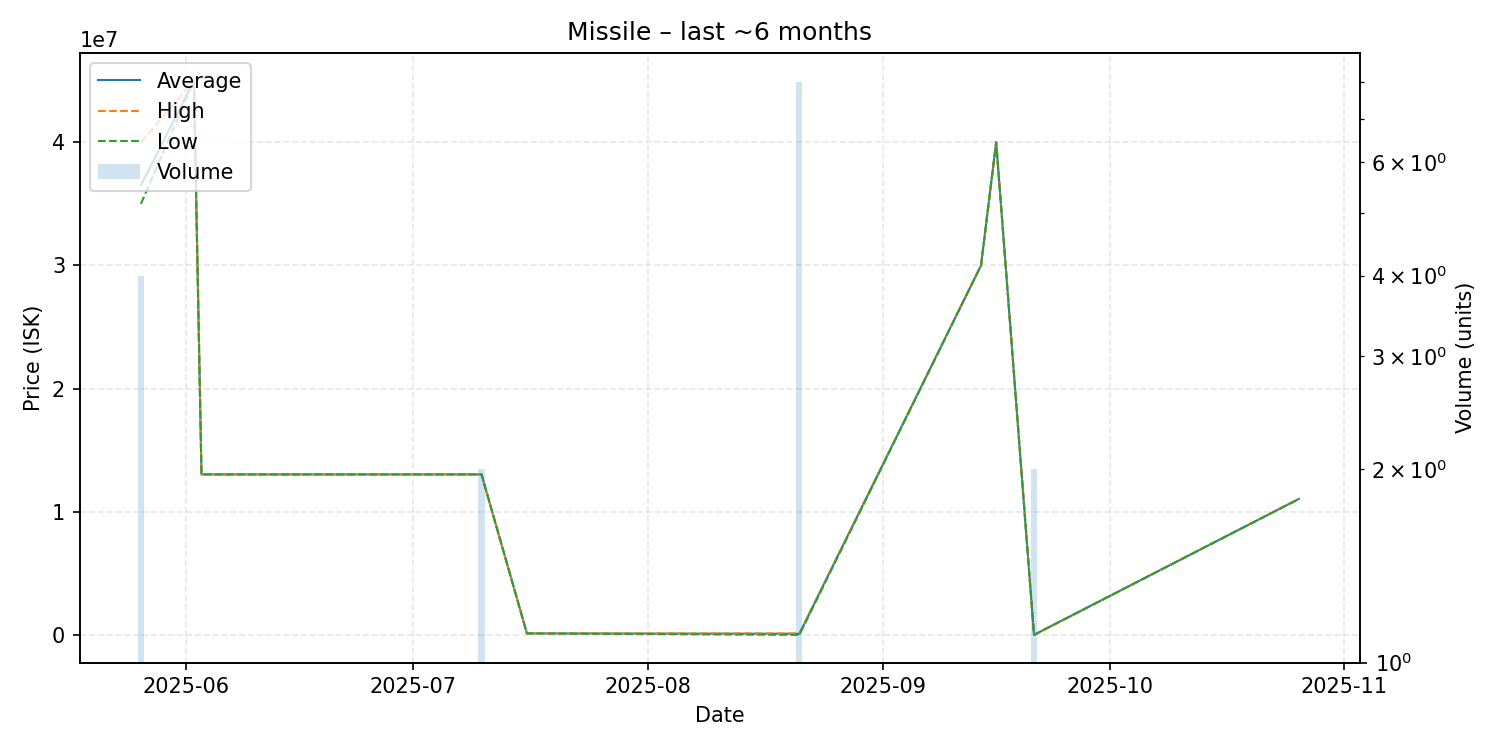

Values plotted in this chart, from the file beside it:
date, average, highest, lowest, order_count, volume
2025-05-26, 36500000, 40000000, 35000000, 3, 4
2025-06-02, 45000000, 45000000, 45000000, 1, 1
2025-06-03, 13030000, 13030000, 13030000, 1, 1
2025-06-20, 13030000, 13030000, 13030000, 1, 1
2025-07-10, 13030000, 13030000, 13030000, 1, 2
2025-07-16, 118900, 118900, 118900, 1, 1
2025-08-21, 89325, 119100, 0.02, 2, 8
2025-09-14, 30000000, 30000000, 30000000, 1, 1
2025-09-16, 40000000, 40000000, 40000000, 1, 1
2025-09-21, 50.0, 50.0, 50.0, 1, 2
2025-10-26, 11040000, 11040000, 11040000, 1, 1
